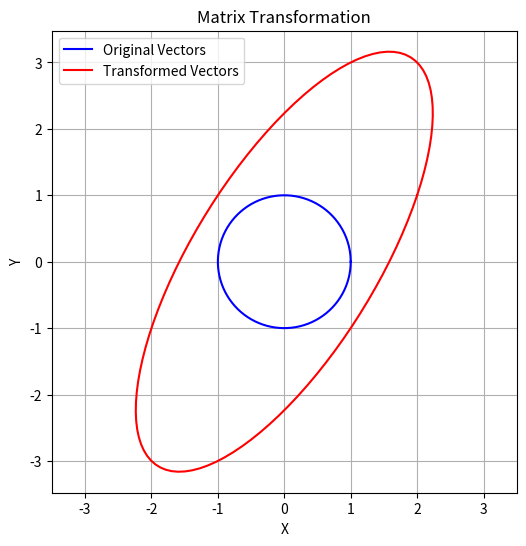
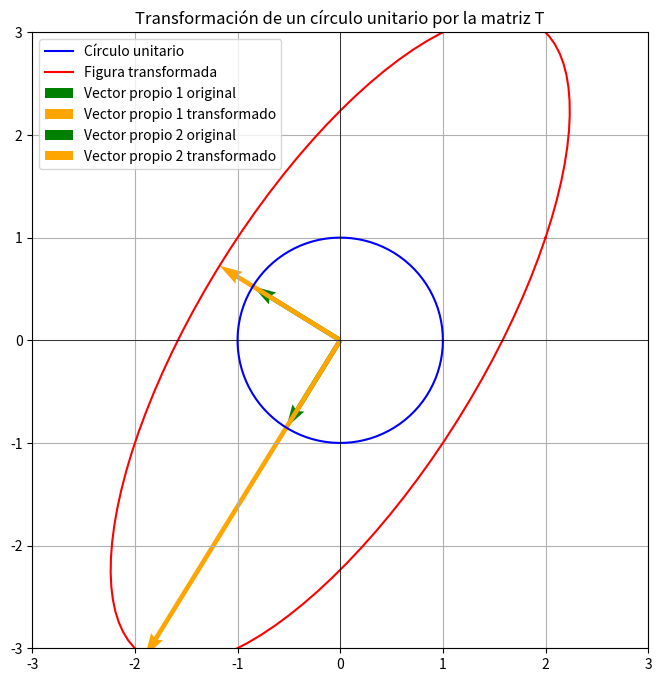

Source code (Python) for these figures, in order:

import numpy as np

# Define two complex column vectors
vector_a = np.array([1+1j, 2-1j])
vector_b = np.array([2+1j, 3+1j])

# Compute the complex internal product
complex_internal_product_vector = np.vdot(vector_a, vector_b)

complex_internal_product_vector

import numpy as np

# Define two square complex matrices
matrix_A = np.array([[1+1j, 2], [3, 4-1j]])
matrix_B = np.array([[5, 6+1j], [7-1j, 8]])

# Compute the complex internal product for matrices
print(np.dot(np.conjugate(matrix_A).T, matrix_B))
complex_internal_product_matrix = np.trace(np.dot(np.conjugate(matrix_A).T, matrix_B))

complex_internal_product_matrix


# Define two square complex matrices
matrix_A = np.array([[1+2j, 3+4j], [5+6j, 7+8j]])
matrix_B = np.array([[9-10j, 11-12j], [13-14j, 15-16j]])

# Compute the complex internal product for matrices
complex_internal_product_matrix = np.trace(np.dot(np.conjugate(matrix_A).T, matrix_B))

complex_internal_product_matrix



# Define a complex Unitary matrix
unitary_matrix = np.array([[1/np.sqrt(2), 1/np.sqrt(2)], [1/np.sqrt(2)*1j, -1/np.sqrt(2)*1j]])

# Check if the matrix is Unitary
# np.eye(2) returns the identity of size 2x2
is_unitary = np.allclose(np.dot(unitary_matrix, unitary_matrix.conj().T), np.eye(2))

is_unitary, unitary_matrix


import numpy as np

# Define a square matrix
A = np.array([[4, 2], [1, 3]])

# Compute eigenvalues and eigenvectors
eigenvalues, eigenvectors = np.linalg.eig(A)

print("Eigenvalues:", eigenvalues)
print("Eigenvectors:\n", eigenvectors)

import numpy as np
import matplotlib.pyplot as plt

# Define a transformation matrix
T = np.array([[2, 1], [1, 3]])

# Generate a set of vectors (unit circle)
theta = np.linspace(0, 2*np.pi, 100)
vectors = np.array([np.cos(theta), np.sin(theta)])

# Apply the transformation
transformed_vectors = T.dot(vectors)

# Plotting
plt.figure(figsize=(6,6))
plt.plot(vectors[0], vectors[1], 'b', label='Original Vectors')  # Original vectors
plt.plot(transformed_vectors[0], transformed_vectors[1], 'r', label='Transformed Vectors')  # Transformed vectors
plt.axis('equal')
plt.legend()
plt.title('Matrix Transformation')
plt.xlabel('X')
plt.ylabel('Y')
plt.grid(True)
plt.show()


# Solution exercises on Complex Vector and Matrix Operations

## Solutino exercise 1: Complex Internal Product for Column Vectors

# Definimos los vectores complejos a y b
a = np.array([[complex(1 + 2)], [complex(3 - 4)]])
b = np.array([[complex(2 - 1)], [complex(-1 + 3)]])

# Calculamos el producto interno complejo <a, b>
inner_product = np.dot(np.conjugate(a).T, b)

print(inner_product)

## Solution exercise 2: Complex Internal Product for Square Complex Matrices

A = np.array([[complex(1 + 1), complex(2 - 2)], [complex(3 + 3), complex(4 - 1)]])
B = np.array([[complex(1 - 2), complex(3 + 1)], [complex(4 - 4), complex(2 + 2)]])

# Adjunta (Conjugada Transpuesta) de B
B_conj_transpose = np.conjugate(np.transpose(B))

# Producto A * B^H
product = np.dot(A, B_conj_transpose)

# Producto Interno Complejo (traza del producto)
inner_product = np.trace(product)
print("Producto Interno Complejo ⟨A, B⟩:")
print(inner_product)

# Solution exercises on eigenvalues and eigenvectors

## Solution exercise 1: Compute Eigenvalues and Eigenvectors of a Real Matrix

A_real = np.array([[4, 1], [2, 3]])

# Cálculo de valores y vectores propios
eigenvalues, eigenvectors = np.linalg.eig(A_real)

print("\nValores propios de la matriz A:")
print(eigenvalues)
print("Vectores propios de la matriz A:")
print(eigenvectors)

## Solution exercise 2: Eigenvalues and Eigenvectors of a Complex Matrix

B = np.array([[complex(1 + 2), complex(2 + 3)], [complex(4 + 5), complex(6 + 7)]], dtype=complex)

# Cálculo de valores y vectores propios
eigenvalues_B, eigenvectors_B = np.linalg.eig(B)

print("Valores propios de la matriz B:")
print(eigenvalues_B)
print("Vectores propios de la matriz B:")
print(eigenvectors_B)

## Solution exercise 3: Symmetric Matrix Eigendecomposition

C = np.array([[5, 4], [4, 5]])

# Cálculo de valores y vectores propios
eigenvalues_C, eigenvectors_C = np.linalg.eig(C)

print("\nValores propios de la matriz C:")
print(eigenvalues_C)
print("Vectores propios de la matriz C:")
print(eigenvectors_C)

# Comentario sobre propiedades de matrices simétricas
print("\nPropiedades de matrices simétricas:")
print("1. Los valores propios de una matriz simétrica son reales.")
print("2. Los vectores propios correspondientes a diferentes valores propios son ortogonales.")

## Solution exercise 4: Plotting Matrix Transformations

# Definimos la matriz T
T = np.array([[2, 1], [1, 3]])

# Creamos el círculo unitario
theta = np.linspace(0, 2 * np.pi, 100)
circle = np.array([np.cos(theta), np.sin(theta)])

# Aplicamos la transformación T al círculo
transformed_circle = T @ circle

# Cálculo de valores y vectores propios de T
eigenvalues, eigenvectors = np.linalg.eig(T)

# Graficamos
plt.figure(figsize=(8, 8))
plt.plot(circle[0], circle[1], label='Círculo unitario', color='blue')
plt.plot(transformed_circle[0], transformed_circle[1], label='Figura transformada', color='red')

# Graficamos los vectores propios originales y transformados
for i in range(2):
    # Vector propio original
    vector_orig = eigenvectors[:, i]
    plt.quiver(0, 0, vector_orig[0], vector_orig[1], angles='xy', scale_units='xy', scale=1, color='green', label=f'Vector propio {i+1} original')
    
    # Vector propio transformado (escalado por su valor propio)
    vector_transformed = eigenvalues[i] * vector_orig
    plt.quiver(0, 0, vector_transformed[0], vector_transformed[1], angles='xy', scale_units='xy', scale=1, color='orange', label=f'Vector propio {i+1} transformado')

plt.axhline(0, color='black', linewidth=0.5)
plt.axvline(0, color='black', linewidth=0.5)
plt.xlim(-3, 3)
plt.ylim(-3, 3)
plt.gca().set_aspect('equal', adjustable='box')
plt.legend()
plt.grid(True)
plt.title('Transformación de un círculo unitario por la matriz T')
plt.show()

## Solution exercise 5: Diagonal Matrix Eigendecomposition

# Definimos la matriz diagonal D
D = np.array([[7, 0], [0, -3]])

# Cálculo de valores y vectores propios
eigenvalues_D, eigenvectors_D = np.linalg.eig(D)

print("Valores propios de la matriz D:")
print(eigenvalues_D)
print("Vectores propios de la matriz D:")
print(eigenvectors_D)